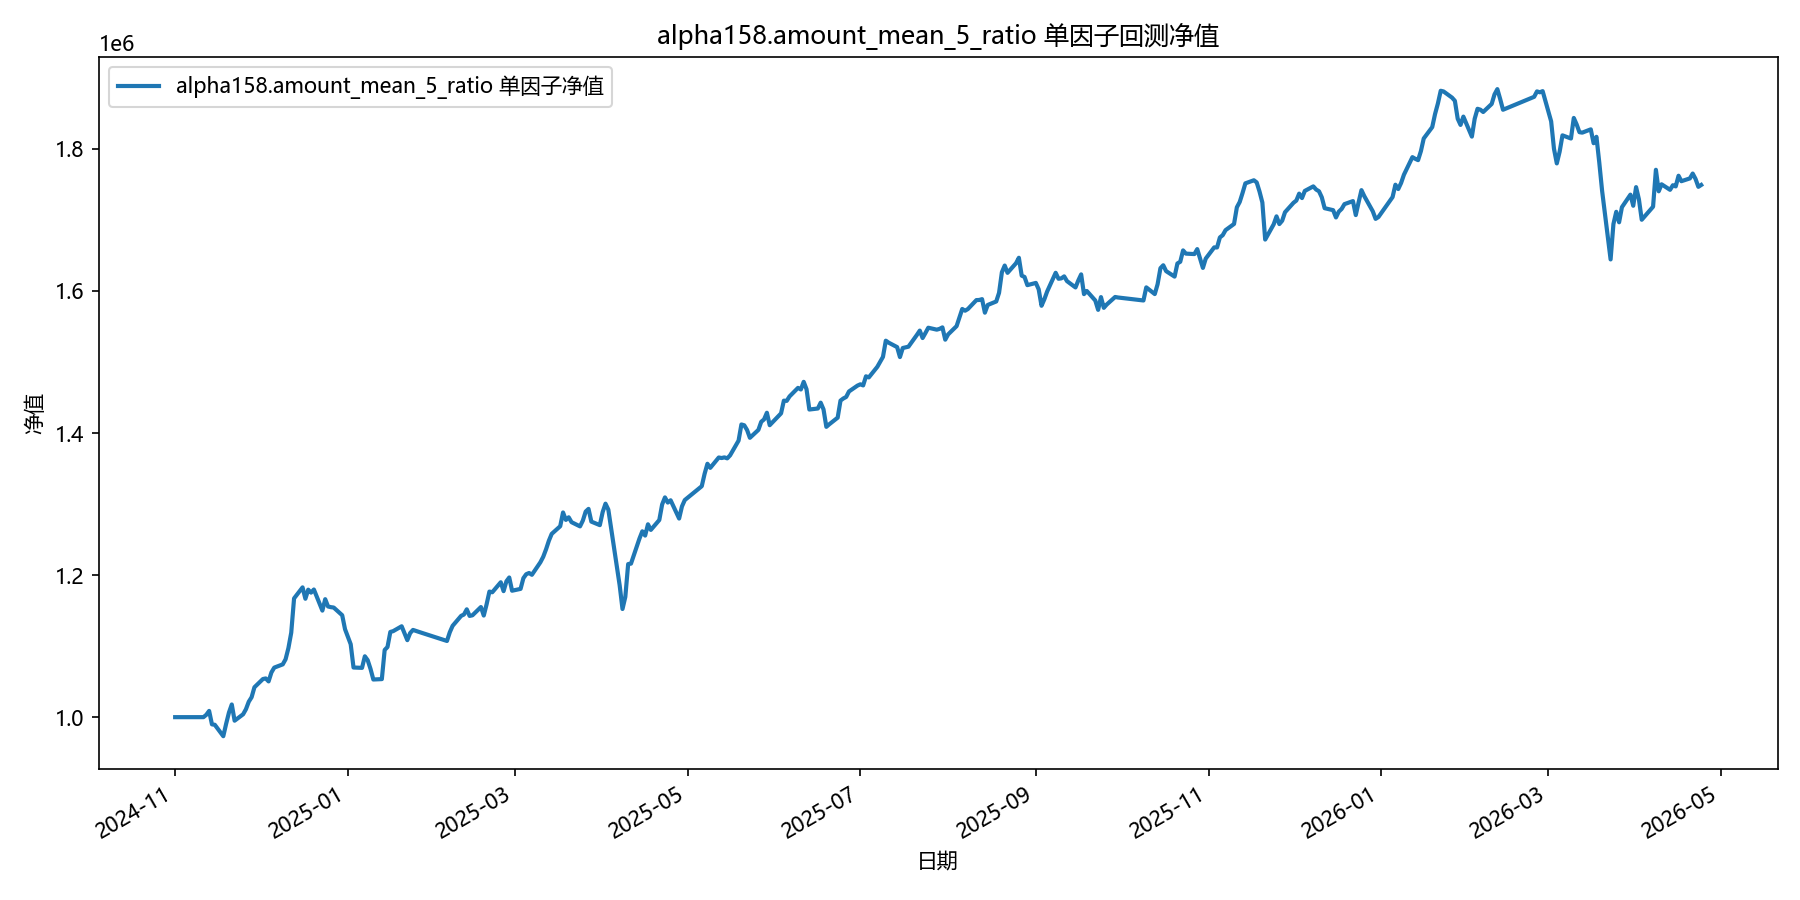

Data behind this chart, as committed beside it:
date, equity
2024-11-01, 1000000
2024-11-04, 1000000
2024-11-05, 1000000
2024-11-06, 1000000
2024-11-07, 1000000
2024-11-08, 1000000
2024-11-11, 1000000
2024-11-12, 1003314
2024-11-13, 1008779
2024-11-14, 989843
2024-11-15, 989269
2024-11-18, 973193
2024-11-19, 990519
2024-11-20, 1006472
2024-11-21, 1017871
2024-11-22, 995037
2024-11-25, 1004043
2024-11-26, 1011132
2024-11-27, 1021737
2024-11-28, 1028065
2024-11-29, 1042071
2024-12-02, 1053687
2024-12-03, 1054493
2024-12-04, 1050347
2024-12-05, 1062966
2024-12-06, 1069752
2024-12-09, 1074305
2024-12-10, 1081458
2024-12-11, 1097228
2024-12-12, 1118952
2024-12-13, 1167191
2024-12-16, 1182700
2024-12-17, 1166667
2024-12-18, 1179438
2024-12-19, 1175320
2024-12-20, 1179724
2024-12-23, 1149995
2024-12-24, 1166092
2024-12-25, 1155812
2024-12-26, 1154856
2024-12-27, 1154296
2024-12-30, 1143491
2024-12-31, 1123786
2025-01-02, 1102682
2025-01-03, 1069893
2025-01-06, 1069402
2025-01-07, 1085680
2025-01-08, 1080205
2025-01-09, 1067947
2025-01-10, 1053006
2025-01-13, 1053558
2025-01-14, 1094581
2025-01-15, 1098755
2025-01-16, 1119933
2025-01-17, 1121089
2025-01-20, 1127947
2025-01-21, 1118257
2025-01-22, 1108406
2025-01-23, 1118362
2025-01-24, 1122805
... 299 more rows
